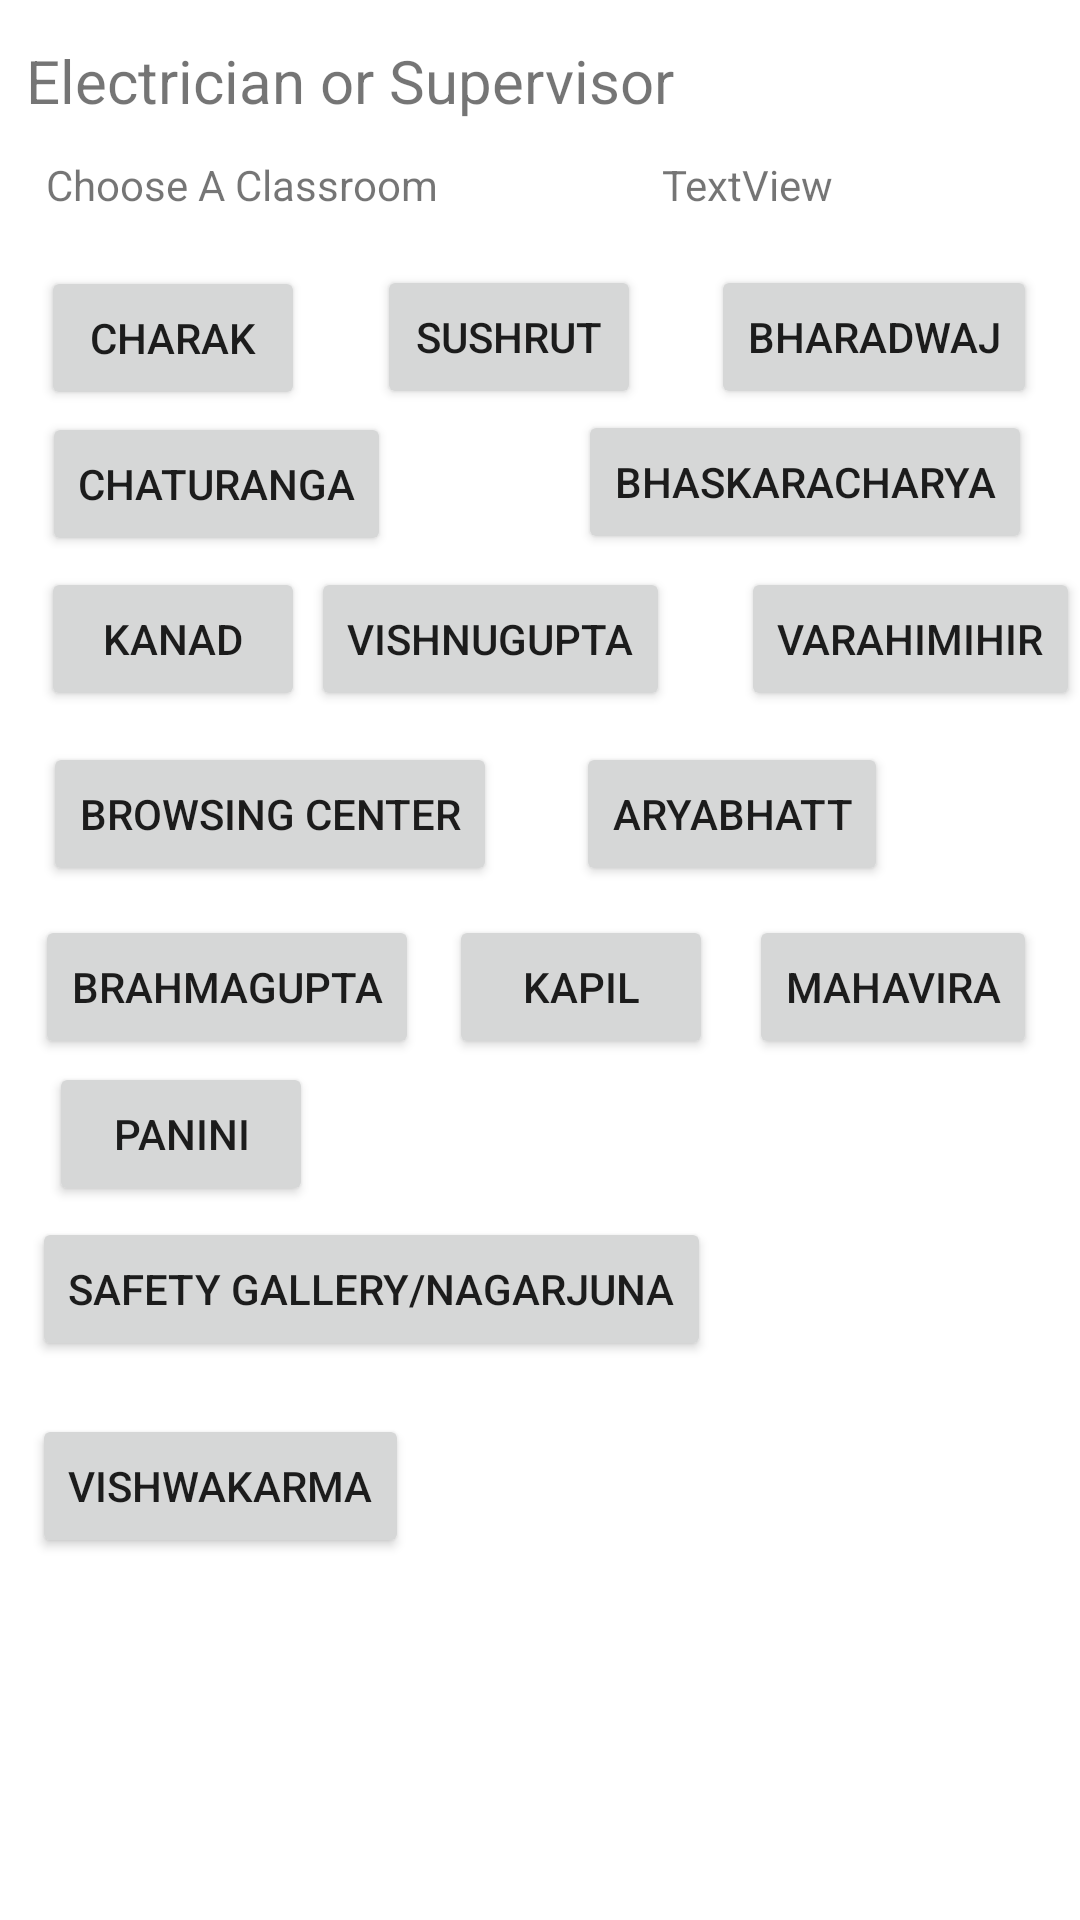

Layout XML and referenced resources for this Android screen:
<!-- AndroidManifest.xml: application theme Theme.Lntapp -->
<!-- res/layout/activity_e_s.xml -->
<?xml version="1.0" encoding="utf-8"?>
<androidx.constraintlayout.widget.ConstraintLayout xmlns:android="http://schemas.android.com/apk/res/android"
    xmlns:app="http://schemas.android.com/apk/res-auto"
    xmlns:tools="http://schemas.android.com/tools"
    android:layout_width="match_parent"
    android:layout_height="match_parent"
    tools:context=".ESAct">

    <Button
        android:id="@+id/panini"
        android:layout_width="wrap_content"
        android:layout_height="wrap_content"
        android:text="Panini"
        app:layout_constraintBottom_toBottomOf="parent"
        app:layout_constraintEnd_toEndOf="parent"
        app:layout_constraintHorizontal_bias="0.06"
        app:layout_constraintStart_toStartOf="parent"
        app:layout_constraintTop_toTopOf="parent"
        app:layout_constraintVertical_bias="0.598" />

    <Button
        android:id="@+id/charak"
        android:layout_width="wrap_content"
        android:layout_height="wrap_content"
        android:text="Charak"
        app:layout_constraintBottom_toBottomOf="parent"
        app:layout_constraintEnd_toEndOf="parent"
        app:layout_constraintHorizontal_bias="0.05"
        app:layout_constraintStart_toStartOf="parent"
        app:layout_constraintTop_toTopOf="parent"
        app:layout_constraintVertical_bias="0.15" />

    <Button
        android:id="@+id/mahavira"
        android:layout_width="wrap_content"
        android:layout_height="wrap_content"
        android:text="Mahavira"
        app:layout_constraintBottom_toBottomOf="parent"
        app:layout_constraintEnd_toEndOf="parent"
        app:layout_constraintHorizontal_bias="0.946"
        app:layout_constraintStart_toStartOf="parent"
        app:layout_constraintTop_toTopOf="parent"
        app:layout_constraintVertical_bias="0.515" />

    <Button
        android:id="@+id/kapil"
        android:layout_width="wrap_content"
        android:layout_height="wrap_content"
        android:text="Kapil"
        app:layout_constraintBottom_toBottomOf="parent"
        app:layout_constraintEnd_toEndOf="parent"
        app:layout_constraintHorizontal_bias="0.55"
        app:layout_constraintStart_toStartOf="parent"
        app:layout_constraintTop_toTopOf="parent"
        app:layout_constraintVertical_bias="0.515" />

    <Button
        android:id="@+id/brahmagupta"
        android:layout_width="wrap_content"
        android:layout_height="wrap_content"
        android:text="Brahmagupta"
        app:layout_constraintBottom_toBottomOf="parent"
        app:layout_constraintEnd_toEndOf="parent"
        app:layout_constraintHorizontal_bias="0.05"
        app:layout_constraintStart_toStartOf="parent"
        app:layout_constraintTop_toTopOf="parent"
        app:layout_constraintVertical_bias="0.515" />

    <Button
        android:id="@+id/nagarjuna"
        android:layout_width="wrap_content"
        android:layout_height="wrap_content"
        android:text="Safety Gallery/Nagarjuna"
        app:layout_constraintBottom_toBottomOf="parent"
        app:layout_constraintEnd_toEndOf="parent"
        app:layout_constraintHorizontal_bias="0.08"
        app:layout_constraintStart_toStartOf="parent"
        app:layout_constraintTop_toTopOf="parent"
        app:layout_constraintVertical_bias="0.685" />

    <Button
        android:id="@+id/browcen"
        android:layout_width="wrap_content"
        android:layout_height="wrap_content"
        android:text="Browsing Center"
        app:layout_constraintBottom_toBottomOf="parent"
        app:layout_constraintEnd_toEndOf="parent"
        app:layout_constraintHorizontal_bias="0.068"
        app:layout_constraintStart_toStartOf="parent"
        app:layout_constraintTop_toTopOf="parent"
        app:layout_constraintVertical_bias="0.418" />

    <Button
        android:id="@+id/aryabhatt"
        android:layout_width="wrap_content"
        android:layout_height="wrap_content"
        android:text="Aryabhatt"
        app:layout_constraintBottom_toBottomOf="parent"
        app:layout_constraintEnd_toEndOf="parent"
        app:layout_constraintHorizontal_bias="0.75"
        app:layout_constraintStart_toStartOf="parent"
        app:layout_constraintTop_toTopOf="parent"
        app:layout_constraintVertical_bias="0.418" />

    <Button
        android:id="@+id/varahimihir"
        android:layout_width="wrap_content"
        android:layout_height="wrap_content"
        android:text="Varahimihir"
        app:layout_constraintBottom_toBottomOf="parent"
        app:layout_constraintEnd_toEndOf="parent"
        app:layout_constraintHorizontal_bias="1.0"
        app:layout_constraintStart_toStartOf="parent"
        app:layout_constraintTop_toTopOf="parent"
        app:layout_constraintVertical_bias="0.319" />

    <Button
        android:id="@+id/kanad"
        android:layout_width="wrap_content"
        android:layout_height="wrap_content"
        android:text="Kanad"
        app:layout_constraintBottom_toBottomOf="parent"
        app:layout_constraintEnd_toEndOf="parent"
        app:layout_constraintHorizontal_bias="0.05"
        app:layout_constraintStart_toStartOf="parent"
        app:layout_constraintTop_toTopOf="parent"
        app:layout_constraintVertical_bias="0.319" />

    <Button
        android:id="@+id/vishnugupta"
        android:layout_width="wrap_content"
        android:layout_height="wrap_content"
        android:text="Vishnugupta"
        app:layout_constraintBottom_toBottomOf="parent"
        app:layout_constraintEnd_toEndOf="parent"
        app:layout_constraintHorizontal_bias="0.431"
        app:layout_constraintStart_toStartOf="parent"
        app:layout_constraintTop_toTopOf="parent"
        app:layout_constraintVertical_bias="0.319" />

    <Button
        android:id="@+id/bhaskaracharya"
        android:layout_width="wrap_content"
        android:layout_height="wrap_content"
        android:text="Bhaskaracharya"
        app:layout_constraintBottom_toBottomOf="parent"
        app:layout_constraintEnd_toEndOf="parent"
        app:layout_constraintHorizontal_bias="0.923"
        app:layout_constraintStart_toStartOf="parent"
        app:layout_constraintTop_toTopOf="parent"
        app:layout_constraintVertical_bias="0.231" />

    <Button
        android:id="@+id/vishwkarma"
        android:layout_width="wrap_content"
        android:layout_height="wrap_content"
        android:text="Vishwakarma"
        app:layout_constraintBottom_toBottomOf="parent"
        app:layout_constraintEnd_toEndOf="parent"
        app:layout_constraintHorizontal_bias="0.045"
        app:layout_constraintStart_toStartOf="parent"
        app:layout_constraintTop_toTopOf="parent"
        app:layout_constraintVertical_bias="0.796" />

    <Button
        android:id="@+id/bharadwaj"
        android:layout_width="wrap_content"
        android:layout_height="wrap_content"
        android:text="Bharadwaj"
        app:layout_constraintBottom_toBottomOf="parent"
        app:layout_constraintEnd_toEndOf="parent"
        app:layout_constraintHorizontal_bias="0.943"
        app:layout_constraintStart_toStartOf="parent"
        app:layout_constraintTop_toTopOf="parent"
        app:layout_constraintVertical_bias="0.149" />

    <Button
        android:id="@+id/sushrut"
        android:layout_width="wrap_content"
        android:layout_height="wrap_content"
        android:text="Sushrut"
        app:layout_constraintBottom_toBottomOf="parent"
        app:layout_constraintEnd_toEndOf="parent"
        app:layout_constraintHorizontal_bias="0.462"
        app:layout_constraintStart_toStartOf="parent"
        app:layout_constraintTop_toTopOf="parent"
        app:layout_constraintVertical_bias="0.149" />

    <TextView
        android:id="@+id/textView8"
        android:layout_width="wrap_content"
        android:layout_height="wrap_content"
        android:text="Electrician or Supervisor"
        android:textSize="20sp"
        app:layout_constraintBottom_toBottomOf="parent"
        app:layout_constraintEnd_toEndOf="parent"
        app:layout_constraintHorizontal_bias="0.061"
        app:layout_constraintStart_toStartOf="parent"
        app:layout_constraintTop_toTopOf="parent"
        app:layout_constraintVertical_bias="0.022" />

    <Button
        android:id="@+id/chaturanga"
        android:layout_width="wrap_content"
        android:layout_height="wrap_content"
        android:text="Chaturanga"
        app:layout_constraintBottom_toBottomOf="parent"
        app:layout_constraintEnd_toEndOf="parent"
        app:layout_constraintHorizontal_bias="0.058"
        app:layout_constraintStart_toStartOf="parent"
        app:layout_constraintTop_toTopOf="parent"
        app:layout_constraintVertical_bias="0.232" />

    <TextView
        android:id="@+id/textView7"
        android:layout_width="wrap_content"
        android:layout_height="wrap_content"
        android:text="Choose A Classroom"
        app:layout_constraintBottom_toBottomOf="parent"
        app:layout_constraintEnd_toEndOf="parent"
        app:layout_constraintHorizontal_bias="0.067"
        app:layout_constraintStart_toStartOf="parent"
        app:layout_constraintTop_toTopOf="parent"
        app:layout_constraintVertical_bias="0.084" />

    <TextView
        android:id="@+id/date"
        android:layout_width="wrap_content"
        android:layout_height="wrap_content"
        android:text="TextView"
        app:layout_constraintBottom_toBottomOf="parent"
        app:layout_constraintEnd_toEndOf="parent"
        app:layout_constraintHorizontal_bias="0.728"
        app:layout_constraintStart_toStartOf="parent"
        app:layout_constraintTop_toTopOf="parent"
        app:layout_constraintVertical_bias="0.084" />
</androidx.constraintlayout.widget.ConstraintLayout>
<!-- resources referenced by this layout -->
<resources>
  <style name="Theme.Lntapp" parent="Theme.MaterialComponents.DayNight.DarkActionBar">
          
          <item name="colorPrimary">@color/purple_500</item>
          <item name="colorPrimaryVariant">@color/purple_700</item>
          <item name="colorOnPrimary">@color/white</item>
          
          <item name="colorSecondary">@color/teal_200</item>
          <item name="colorSecondaryVariant">@color/teal_700</item>
          <item name="colorOnSecondary">@color/black</item>
          
          <item name="android:statusBarColor" tools:targetApi="l">?attr/colorPrimaryVariant</item>
          
      </style>
  <!-- not gathered from this repository: default colours our renderer supplied (Android Studio template values) -->
  <color name="purple_500">#FF6200EE</color>
  <color name="purple_700">#FF3700B3</color>
  <color name="teal_200">#FF03DAC5</color>
  <color name="teal_700">#FF018786</color>
  <color name="black">#FF000000</color>
  <color name="white">#FFFFFFFF</color>
</resources>
